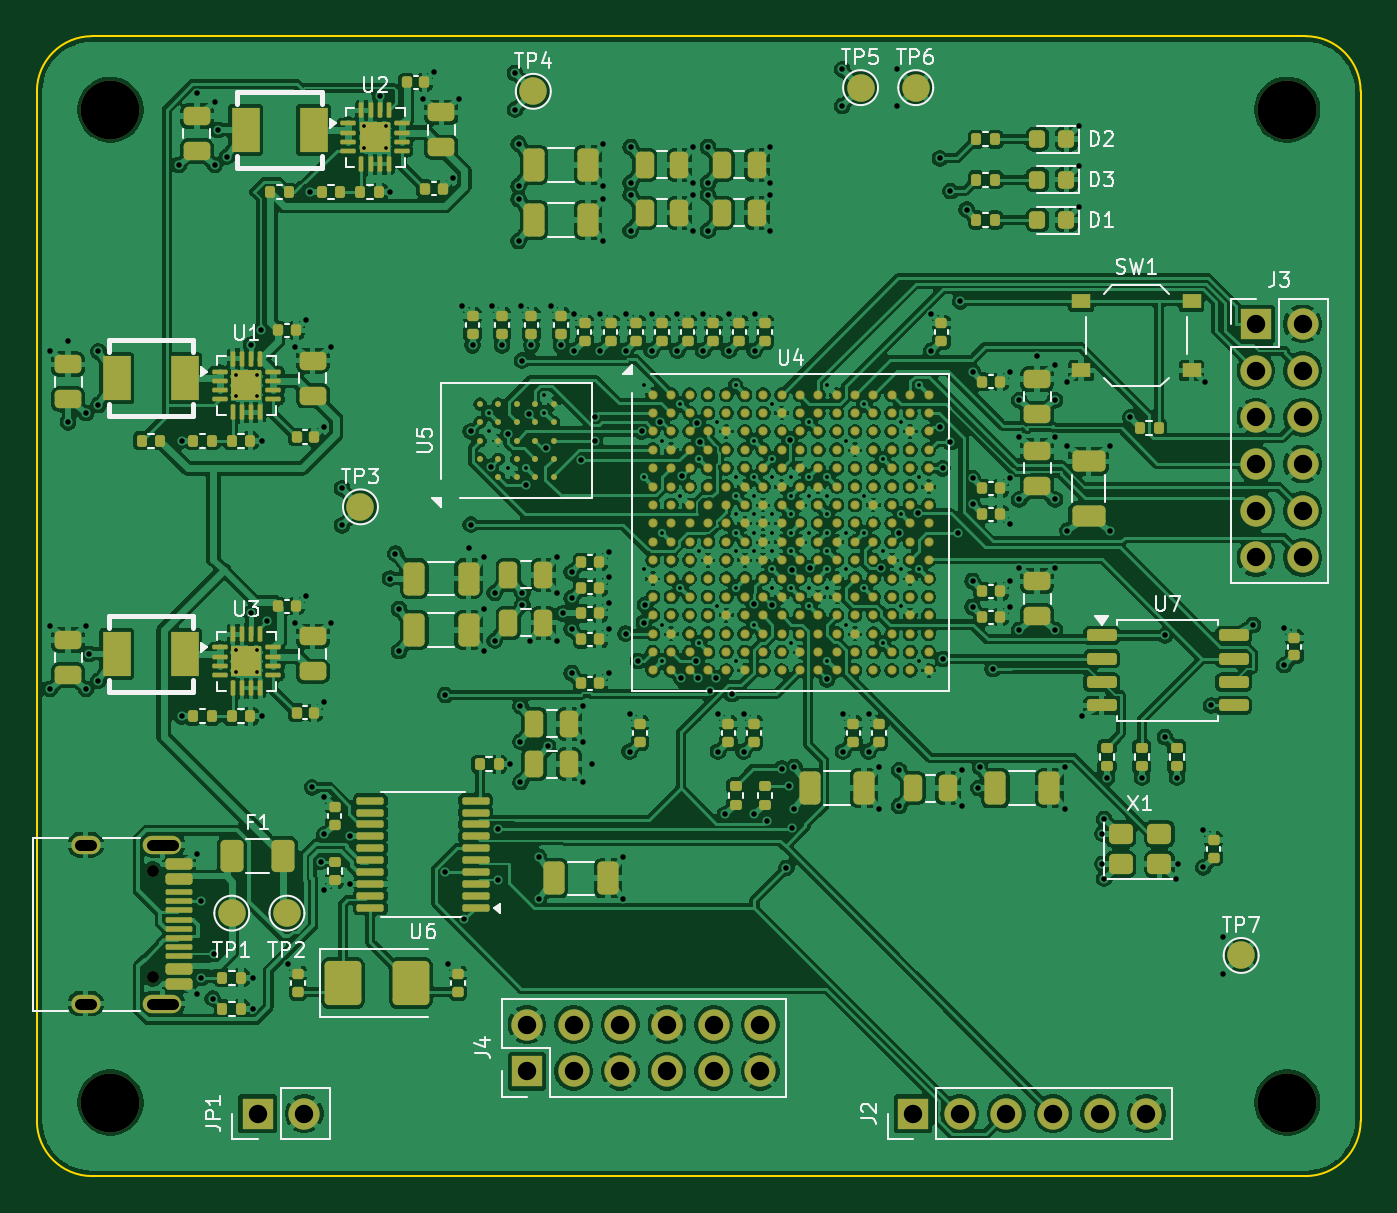
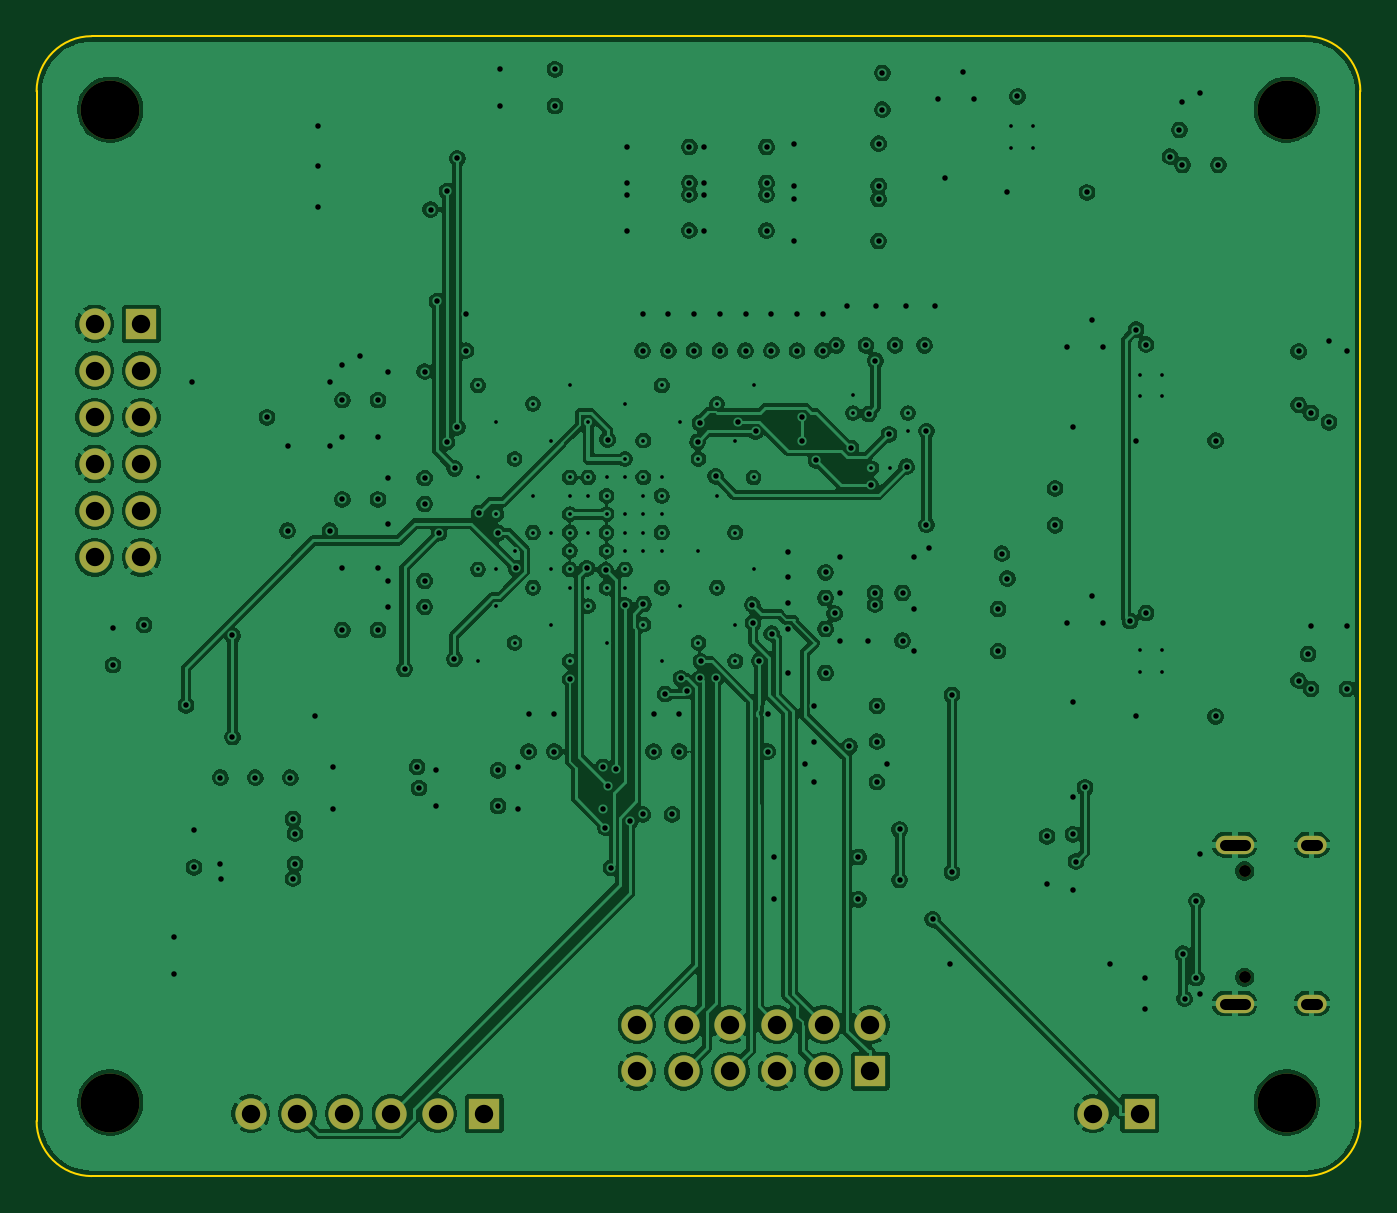
Circuit board: 11 layer files. Board 72.0 x 62.0 mm.
- bottom_copper: mini-reef-B_Cu.gbl (326891 bytes)
- bottom_mask: mini-reef-B_Mask.gbs (2065 bytes)
- paste: mini-reef-B_Paste.gbp (490 bytes)
- bottom_silk: mini-reef-B_Silkscreen.gbo (2075 bytes)
- outline: mini-reef-Edge_Cuts.gm1 (1044 bytes)
- top_copper: mini-reef-F_Cu.gtl (780761 bytes)
- top_mask: mini-reef-F_Mask.gts (23765 bytes)
- paste: mini-reef-F_Paste.gtp (22074 bytes)
- top_silk: mini-reef-F_Silkscreen.gto (67487 bytes)
- drill: mini-reef-NPTH.drl (478 bytes)
- drill: mini-reef-PTH.drl (7184 bytes)

=== bottom_copper: mini-reef-B_Cu.gbl (326891 bytes, source omitted) ===
=== bottom_mask: mini-reef-B_Mask.gbs ===
G04 #@! TF.GenerationSoftware,KiCad,Pcbnew,10.0.5*
G04 #@! TF.CreationDate,2026-11-12T17:26:11-06:00*
G04 #@! TF.ProjectId,mini-reef,6d696e69-2d72-4656-9566-2e6b69636164,rev?*
G04 #@! TF.SameCoordinates,Original*
G04 #@! TF.FileFunction,Soldermask,Bot*
G04 #@! TF.FilePolarity,Negative*
%FSLAX46Y46*%
G04 Gerber Fmt 4.6, Leading zero omitted, Abs format (unit mm)*
G04 Created by KiCad (PCBNEW 10.0.5) date 2026-11-12 17:26:11*
%MOMM*%
%LPD*%
G01*
G04 APERTURE LIST*
%ADD10R,1.700000X1.700000*%
%ADD11C,1.700000*%
%ADD12C,3.200000*%
%ADD13C,0.650000*%
%ADD14O,2.100000X1.000000*%
%ADD15O,1.600000X1.000000*%
G04 APERTURE END LIST*
D10*
G04 #@! TO.C,J3*
X166300000Y-115650000D03*
D11*
X168840000Y-115650000D03*
X166300000Y-118190000D03*
X168840000Y-118190000D03*
X166300000Y-120730000D03*
X168840000Y-120730000D03*
X166300000Y-123270000D03*
X168840000Y-123270000D03*
X166300000Y-125810000D03*
X168840000Y-125810000D03*
X166300000Y-128350000D03*
X168840000Y-128350000D03*
G04 #@! TD*
D10*
G04 #@! TO.C,J2*
X147650000Y-158600000D03*
D11*
X150190000Y-158600000D03*
X152730000Y-158600000D03*
X155270000Y-158600000D03*
X157810000Y-158600000D03*
X160350000Y-158600000D03*
G04 #@! TD*
D12*
G04 #@! TO.C,H3*
X104000000Y-158000000D03*
G04 #@! TD*
G04 #@! TO.C,H2*
X168000000Y-104000000D03*
G04 #@! TD*
G04 #@! TO.C,H1*
X104000000Y-104000000D03*
G04 #@! TD*
D10*
G04 #@! TO.C,JP1*
X112000000Y-158600000D03*
D11*
X114540000Y-158600000D03*
G04 #@! TD*
D10*
G04 #@! TO.C,J4*
X126650000Y-156300000D03*
D11*
X126650000Y-153760000D03*
X129190000Y-156300000D03*
X129190000Y-153760000D03*
X131730000Y-156300000D03*
X131730000Y-153760000D03*
X134270000Y-156300000D03*
X134270000Y-153760000D03*
X136810000Y-156300000D03*
X136810000Y-153760000D03*
X139350000Y-156300000D03*
X139350000Y-153760000D03*
G04 #@! TD*
D13*
G04 #@! TO.C,J1*
X106300000Y-145410000D03*
X106300000Y-151190000D03*
D14*
X106830000Y-143980000D03*
D15*
X102650000Y-143980000D03*
D14*
X106830000Y-152620000D03*
D15*
X102650000Y-152620000D03*
G04 #@! TD*
D12*
G04 #@! TO.C,H4*
X168000000Y-158000000D03*
G04 #@! TD*
M02*

=== paste: mini-reef-B_Paste.gbp ===
G04 #@! TF.GenerationSoftware,KiCad,Pcbnew,10.0.5*
G04 #@! TF.CreationDate,2026-11-12T17:26:11-06:00*
G04 #@! TF.ProjectId,mini-reef,6d696e69-2d72-4656-9566-2e6b69636164,rev?*
G04 #@! TF.SameCoordinates,Original*
G04 #@! TF.FileFunction,Paste,Bot*
G04 #@! TF.FilePolarity,Positive*
%FSLAX46Y46*%
G04 Gerber Fmt 4.6, Leading zero omitted, Abs format (unit mm)*
G04 Created by KiCad (PCBNEW 10.0.5) date 2026-11-12 17:26:11*
%MOMM*%
%LPD*%
G01*
G04 APERTURE LIST*
G04 APERTURE END LIST*
M02*

=== bottom_silk: mini-reef-B_Silkscreen.gbo ===
G04 #@! TF.GenerationSoftware,KiCad,Pcbnew,10.0.5*
G04 #@! TF.CreationDate,2026-11-12T17:26:11-06:00*
G04 #@! TF.ProjectId,mini-reef,6d696e69-2d72-4656-9566-2e6b69636164,rev?*
G04 #@! TF.SameCoordinates,Original*
G04 #@! TF.FileFunction,Legend,Bot*
G04 #@! TF.FilePolarity,Positive*
%FSLAX46Y46*%
G04 Gerber Fmt 4.6, Leading zero omitted, Abs format (unit mm)*
G04 Created by KiCad (PCBNEW 10.0.5) date 2026-11-12 17:26:11*
%MOMM*%
%LPD*%
G01*
G04 APERTURE LIST*
%ADD10R,1.700000X1.700000*%
%ADD11C,1.700000*%
%ADD12C,3.200000*%
%ADD13C,0.650000*%
%ADD14O,2.100000X1.000000*%
%ADD15O,1.600000X1.000000*%
G04 APERTURE END LIST*
%LPC*%
D10*
G04 #@! TO.C,J3*
X166300000Y-115650000D03*
D11*
X168840000Y-115650000D03*
X166300000Y-118190000D03*
X168840000Y-118190000D03*
X166300000Y-120730000D03*
X168840000Y-120730000D03*
X166300000Y-123270000D03*
X168840000Y-123270000D03*
X166300000Y-125810000D03*
X168840000Y-125810000D03*
X166300000Y-128350000D03*
X168840000Y-128350000D03*
G04 #@! TD*
D10*
G04 #@! TO.C,J2*
X147650000Y-158600000D03*
D11*
X150190000Y-158600000D03*
X152730000Y-158600000D03*
X155270000Y-158600000D03*
X157810000Y-158600000D03*
X160350000Y-158600000D03*
G04 #@! TD*
D12*
G04 #@! TO.C,H3*
X104000000Y-158000000D03*
G04 #@! TD*
G04 #@! TO.C,H2*
X168000000Y-104000000D03*
G04 #@! TD*
G04 #@! TO.C,H1*
X104000000Y-104000000D03*
G04 #@! TD*
D10*
G04 #@! TO.C,JP1*
X112000000Y-158600000D03*
D11*
X114540000Y-158600000D03*
G04 #@! TD*
D10*
G04 #@! TO.C,J4*
X126650000Y-156300000D03*
D11*
X126650000Y-153760000D03*
X129190000Y-156300000D03*
X129190000Y-153760000D03*
X131730000Y-156300000D03*
X131730000Y-153760000D03*
X134270000Y-156300000D03*
X134270000Y-153760000D03*
X136810000Y-156300000D03*
X136810000Y-153760000D03*
X139350000Y-156300000D03*
X139350000Y-153760000D03*
G04 #@! TD*
D13*
G04 #@! TO.C,J1*
X106300000Y-145410000D03*
X106300000Y-151190000D03*
D14*
X106830000Y-143980000D03*
D15*
X102650000Y-143980000D03*
D14*
X106830000Y-152620000D03*
D15*
X102650000Y-152620000D03*
G04 #@! TD*
D12*
G04 #@! TO.C,H4*
X168000000Y-158000000D03*
G04 #@! TD*
%LPD*%
M02*

=== outline: mini-reef-Edge_Cuts.gm1 ===
G04 #@! TF.GenerationSoftware,KiCad,Pcbnew,10.0.5*
G04 #@! TF.CreationDate,2026-11-12T17:26:11-06:00*
G04 #@! TF.ProjectId,mini-reef,6d696e69-2d72-4656-9566-2e6b69636164,rev?*
G04 #@! TF.SameCoordinates,Original*
G04 #@! TF.FileFunction,Profile,NP*
%FSLAX46Y46*%
G04 Gerber Fmt 4.6, Leading zero omitted, Abs format (unit mm)*
G04 Created by KiCad (PCBNEW 10.0.5) date 2026-11-12 17:26:11*
%MOMM*%
%LPD*%
G01*
G04 APERTURE LIST*
G04 #@! TA.AperFunction,Profile*
%ADD10C,0.100000*%
G04 #@! TD*
G04 APERTURE END LIST*
D10*
X100000000Y-103000000D02*
G75*
G02*
X103000000Y-100000000I3000000J0D01*
G01*
X100000000Y-159000000D02*
X100000000Y-103000000D01*
X103000000Y-100000000D02*
X169000000Y-100000000D01*
X103000000Y-162000000D02*
G75*
G02*
X100000000Y-159000000I0J3000000D01*
G01*
X169000000Y-100000000D02*
G75*
G02*
X172000000Y-103000000I0J-3000000D01*
G01*
X169000000Y-162000000D02*
X103000000Y-162000000D01*
X172000000Y-103000000D02*
X172000000Y-159000000D01*
X172000000Y-159000000D02*
G75*
G02*
X169000000Y-162000000I-3000000J0D01*
G01*
M02*

=== top_copper: mini-reef-F_Cu.gtl (780761 bytes, source omitted) ===
=== top_mask: mini-reef-F_Mask.gts (23765 bytes, source omitted) ===
=== paste: mini-reef-F_Paste.gtp (22074 bytes, source omitted) ===
=== top_silk: mini-reef-F_Silkscreen.gto (67487 bytes, source omitted) ===
=== drill: mini-reef-NPTH.drl ===
M48
; DRILL file KiCad 10.0.5 date 2026-11-12T17:26:12
; FORMAT={-:-/ absolute / metric / decimal}
; #@! TF.CreationDate,2026-11-12T17:26:12-06:00
; #@! TF.GenerationSoftware,Kicad,Pcbnew,10.0.5
; #@! TF.FileFunction,NonPlated,1,4,NPTH
FMAT,2
METRIC
; #@! TA.AperFunction,NonPlated,NPTH,ComponentDrill
T1C0.650
; #@! TA.AperFunction,NonPlated,NPTH,ComponentDrill
T2C3.200
%
G90
G05
T1
X106.3Y-145.41
X106.3Y-151.19
T2
X104.0Y-104.0
X104.0Y-158.0
X168.0Y-104.0
X168.0Y-158.0
M30

=== drill: mini-reef-PTH.drl (7184 bytes, source omitted) ===
